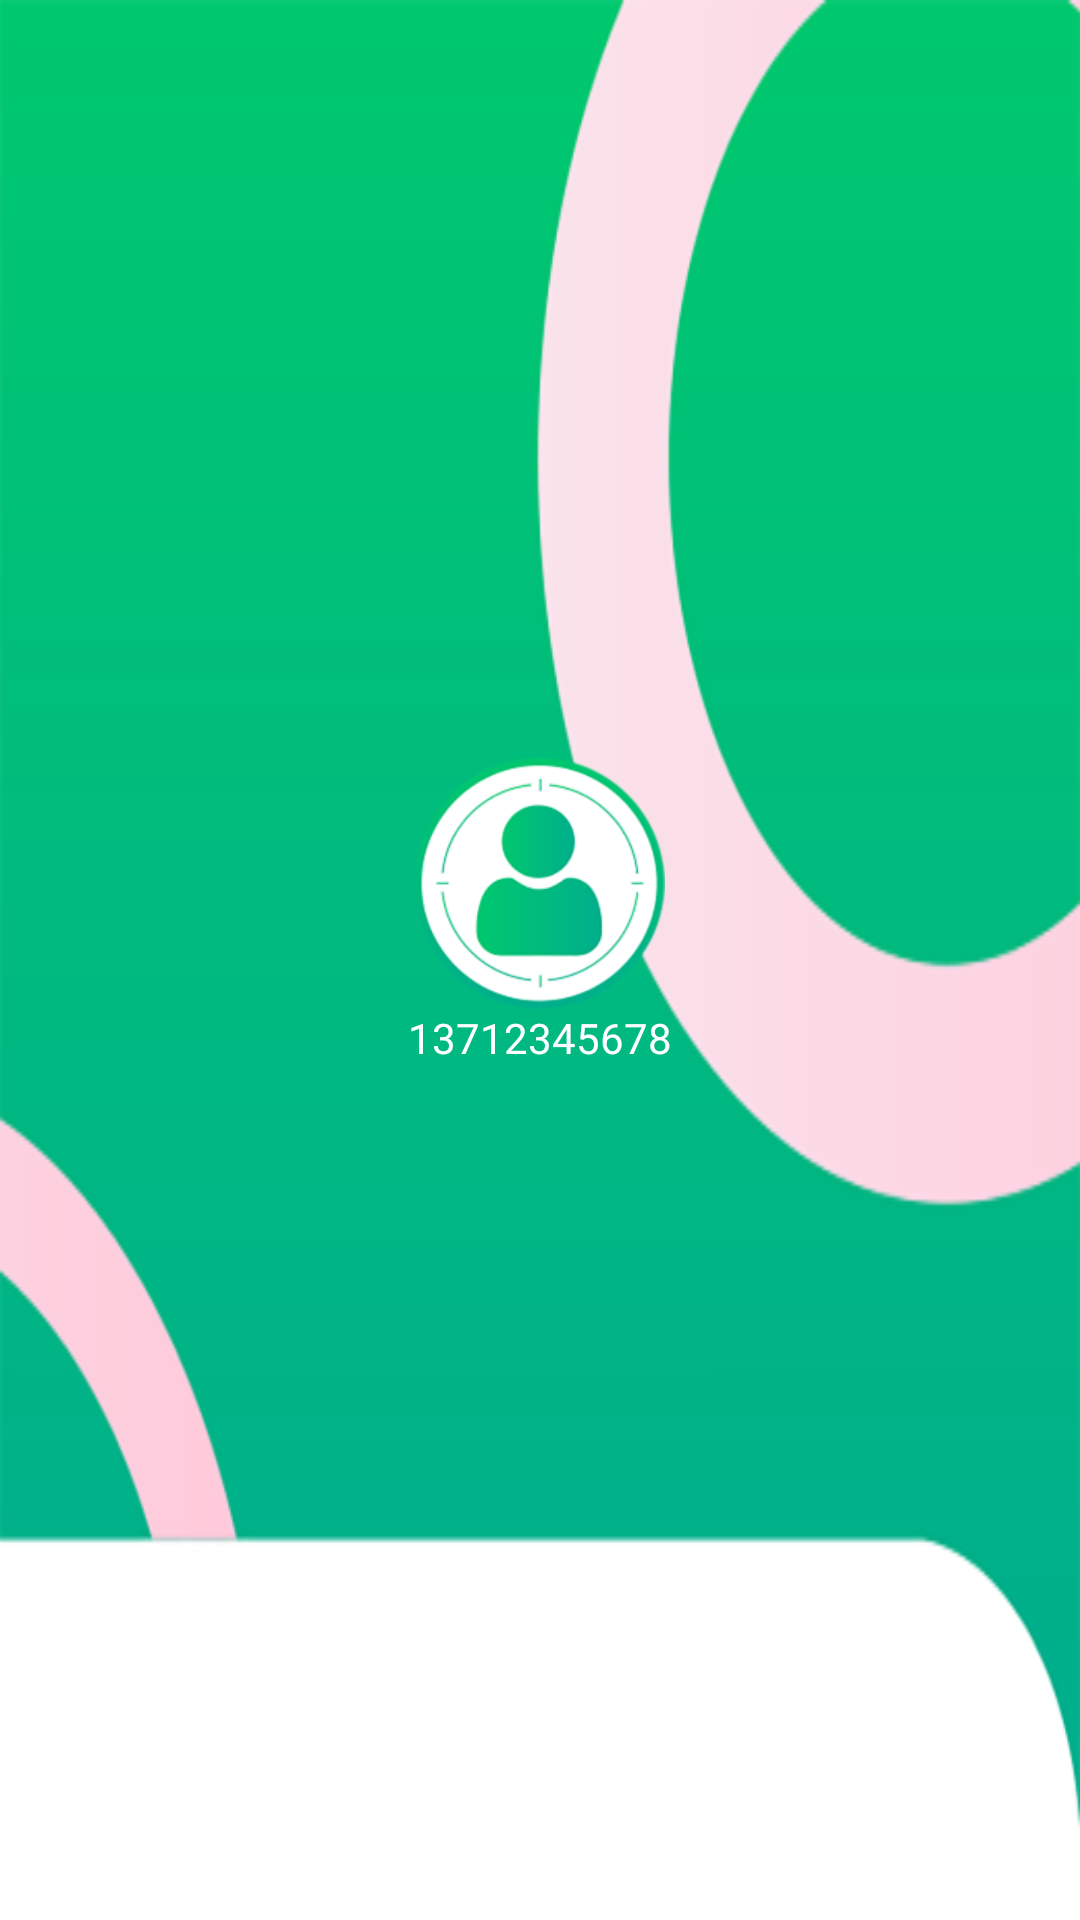

Reconstruct the res/layout file that produces this screen, plus the resources it refers to.
<!-- AndroidManifest.xml: application theme MyTheme -->
<!-- res/layout/setting_header_layout.xml -->
<?xml version="1.0" encoding="utf-8"?>
<LinearLayout xmlns:android="http://schemas.android.com/apk/res/android"
    android:orientation="vertical"
    android:layout_width="match_parent"
    android:fitsSystemWindows="true"
    android:gravity="center"
    android:background="@mipmap/bg_menu_header"
    android:layout_height="match_parent">

    <ImageView
        android:layout_width="wrap_content"
        android:layout_height="wrap_content"
        android:src="@mipmap/ic_user_header"/>
    <TextView
        android:layout_width="wrap_content"
        android:layout_height="wrap_content"
        android:layout_marginTop="@dimen/spacing_8"
        android:layout_marginBottom="@dimen/spacing_32"
        android:textColor="@color/white"
        android:textSize="@dimen/font_18"
        android:text="13712345678" />

</LinearLayout>
<!-- resources referenced by this layout -->
<resources>
  <color name="white">#FFFFFFFF</color>
  <dimen name="spacing_32">32dp</dimen>
  <!-- mipmap bg_menu_header: png bitmap (mipmap-xhdpi, 31028 bytes) -->
  <!-- mipmap ic_user_header: png bitmap (mipmap-xhdpi, 24716 bytes) -->
  <style name="MyTheme" parent="Theme.ShareIot">
          <item name="windowNoTitle">true</item>
          <item name="windowActionBar">false</item>
      </style>
  <style name="Theme.ShareIot" parent="Theme.MaterialComponents.DayNight.DarkActionBar">
          
          <item name="colorPrimary">@color/green_right</item>
          <item name="colorPrimaryVariant">@color/green_left</item>
          <item name="colorOnPrimary">@color/white</item>
  
  
  
  
          
  
          
  
      </style>
  <color name="green_right">#00af8c</color>
  <color name="green_left">#00C86f</color>
</resources>
